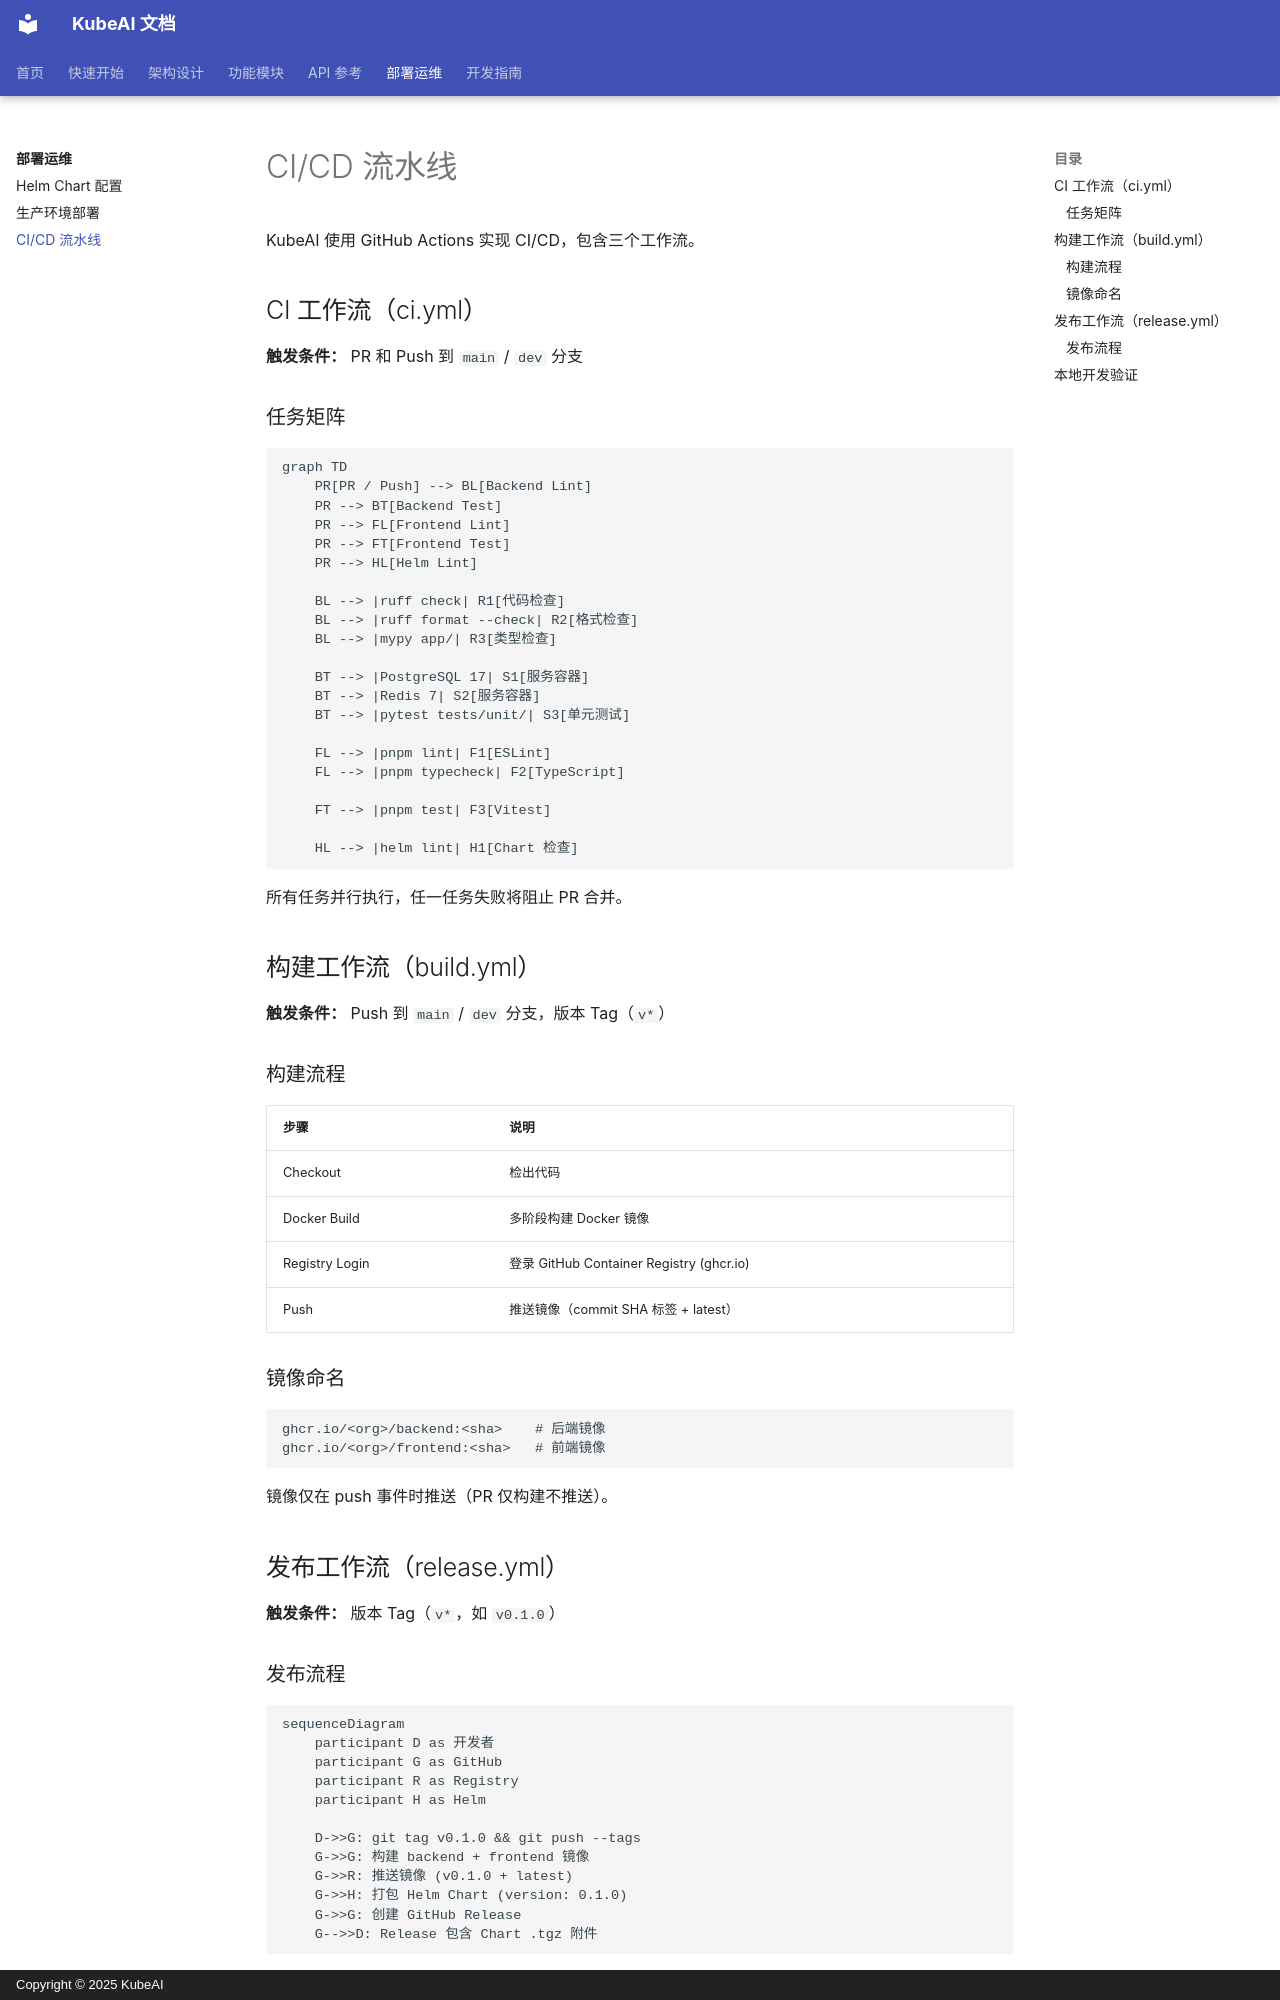

repository: noimank/KubeAI · page: deployment/cicd/index.html · generator: mkdocs · copyright: Copyright © 2025 KubeAI

# CI/CD 流水线

KubeAI 使用 GitHub Actions 实现 CI/CD，包含三个工作流。

## CI 工作流（ci.yml）

**触发条件：** PR 和 Push 到 `main` / `dev` 分支

### 任务矩阵

```mermaid
graph TD
    PR[PR / Push] --> BL[Backend Lint]
    PR --> BT[Backend Test]
    PR --> FL[Frontend Lint]
    PR --> FT[Frontend Test]
    PR --> HL[Helm Lint]

    BL --> |ruff check| R1[代码检查]
    BL --> |ruff format --check| R2[格式检查]
    BL --> |mypy app/| R3[类型检查]

    BT --> |PostgreSQL 17| S1[服务容器]
    BT --> |Redis 7| S2[服务容器]
    BT --> |pytest tests/unit/| S3[单元测试]

    FL --> |pnpm lint| F1[ESLint]
    FL --> |pnpm typecheck| F2[TypeScript]

    FT --> |pnpm test| F3[Vitest]

    HL --> |helm lint| H1[Chart 检查]
```

所有任务并行执行，任一任务失败将阻止 PR 合并。

## 构建工作流（build.yml）

**触发条件：** Push 到 `main` / `dev` 分支，版本 Tag（`v*`）

### 构建流程

| 步骤 | 说明 |
|------|------|
| Checkout | 检出代码 |
| Docker Build | 多阶段构建 Docker 镜像 |
| Registry Login | 登录 GitHub Container Registry (ghcr.io) |
| Push | 推送镜像（commit SHA 标签 + latest） |

### 镜像命名

```
ghcr.io/<org>/backend:<sha>    # 后端镜像
ghcr.io/<org>/frontend:<sha>   # 前端镜像
```

镜像仅在 push 事件时推送（PR 仅构建不推送）。

## 发布工作流（release.yml）

**触发条件：** 版本 Tag（`v*`，如 `v0.1.0`）
